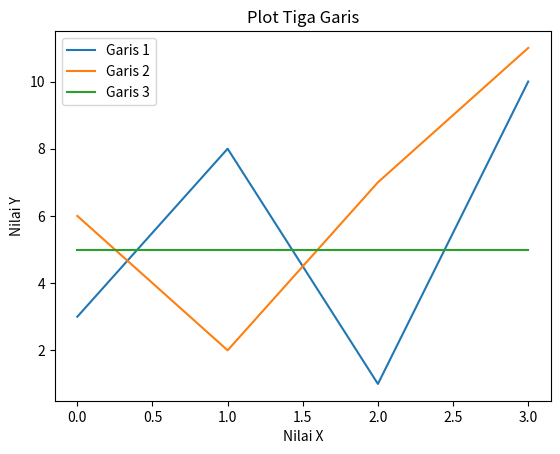

Python code for this plot:
import matplotlib.pyplot as plt
import numpy as np

y1 = np.array([3, 8, 1, 10])
y2 = np.array([6, 2, 7, 11])
y3 = np.array([5, 5, 5, 5])

plt.plot(y1, label='Garis 1')
plt.plot(y2, label='Garis 2')
plt.plot(y3, label='Garis 3')

plt.title('Plot Tiga Garis')
plt.xlabel('Nilai X')
plt.ylabel('Nilai Y')

plt.legend()
plt.show()